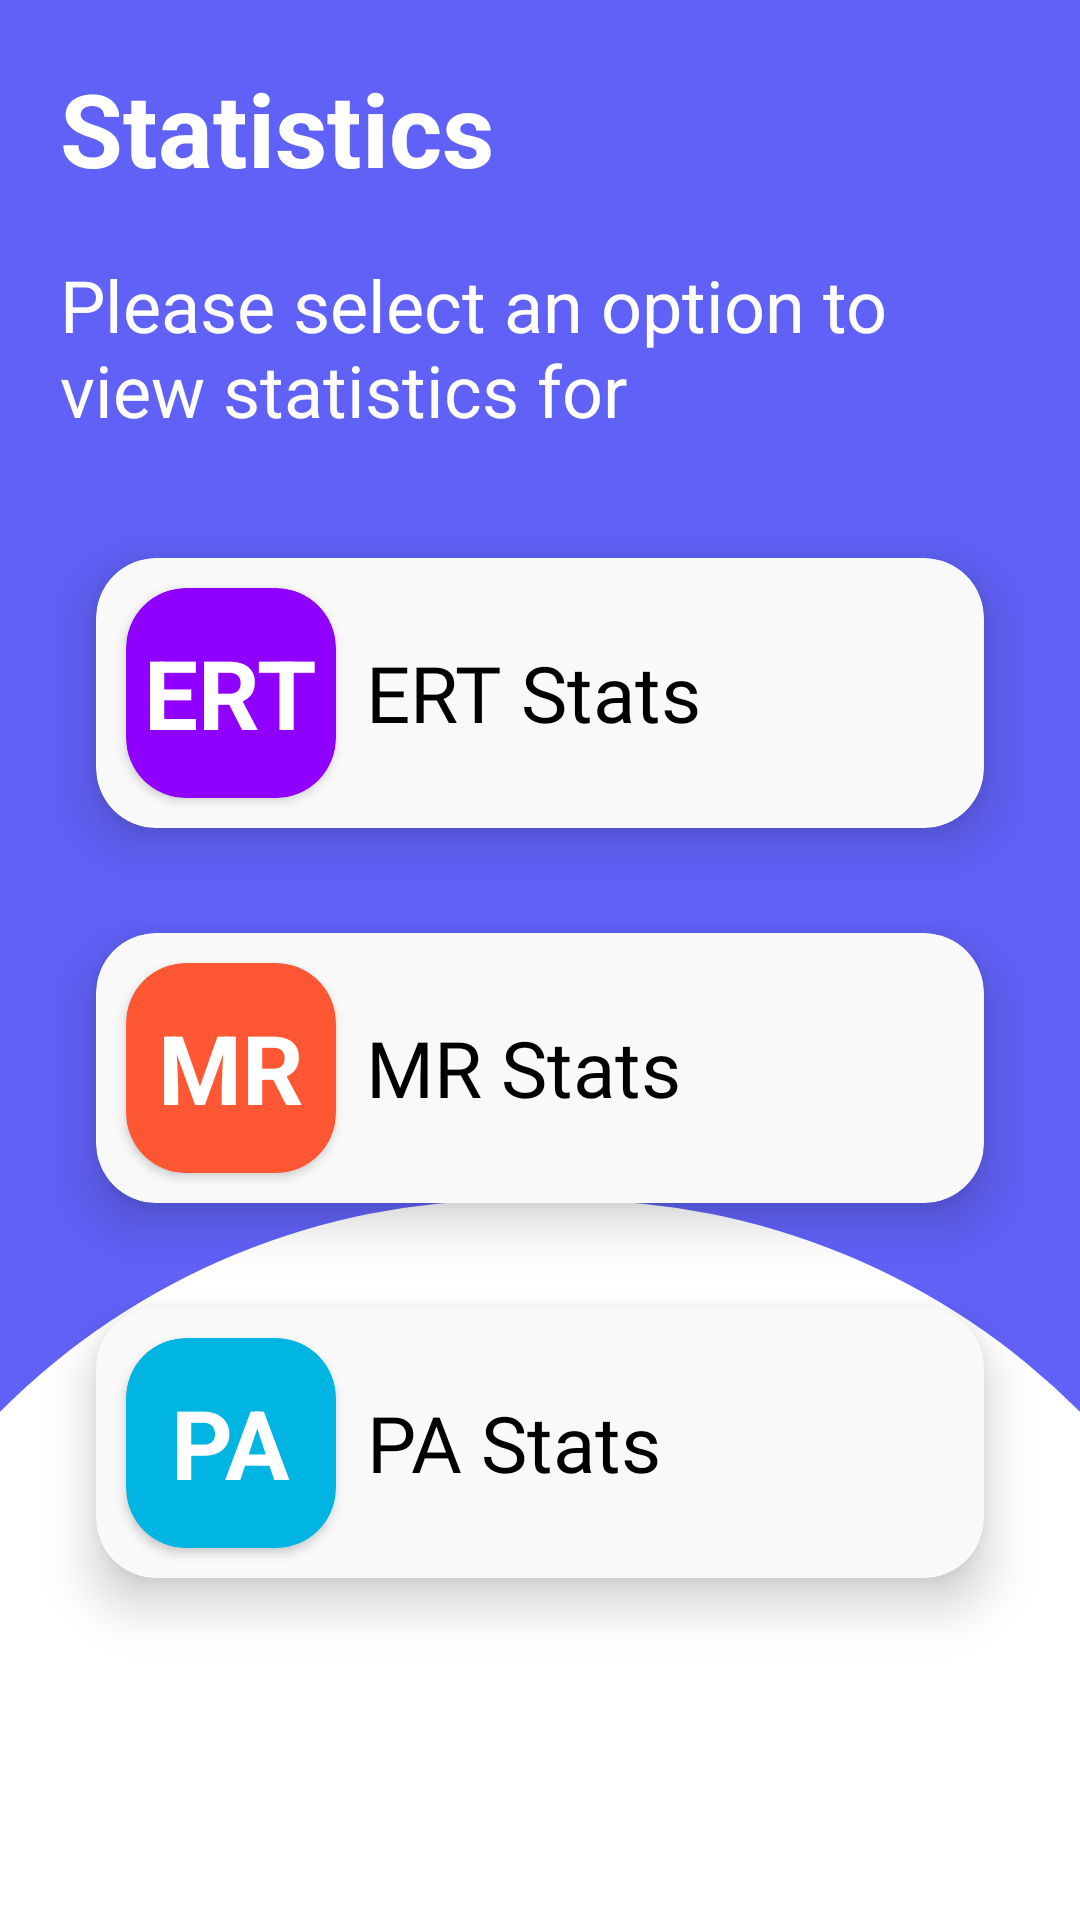

Android layout source for this screen:
<!-- AndroidManifest.xml: application theme Theme.Psychology -->
<!-- res/layout/fragment_statistics.xml -->
<?xml version="1.0" encoding="utf-8"?>
<androidx.constraintlayout.widget.ConstraintLayout xmlns:android="http://schemas.android.com/apk/res/android"
    xmlns:app="http://schemas.android.com/apk/res-auto"
    xmlns:tools="http://schemas.android.com/tools"
    android:layout_width="match_parent"
    android:layout_height="match_parent"
    android:background="@drawable/home_cornered_screen">

    <androidx.cardview.widget.CardView
        android:id="@+id/ERTButton"
        android:layout_width="match_parent"
        android:layout_height="90dp"
        android:layout_marginStart="32dp"
        android:layout_marginTop="40dp"
        android:layout_marginEnd="32dp"
        android:backgroundTint="#f9f9f9"
        android:clickable="true"
        android:focusable="true"
        android:foreground="?android:attr/selectableItemBackground"
        app:cardCornerRadius="20dp"
        app:cardElevation="10dp"
        app:layout_constraintEnd_toEndOf="parent"
        app:layout_constraintStart_toStartOf="parent"
        app:layout_constraintTop_toBottomOf="@+id/textView11">

        <LinearLayout
            android:layout_width="match_parent"
            android:layout_height="match_parent">

            <androidx.cardview.widget.CardView
                android:layout_width="70dp"
                android:layout_height="70dp"
                android:layout_margin="10dp"
                android:backgroundTint="@color/violetERT"
                app:cardCornerRadius="20dp">
                <TextView
                    android:layout_width="wrap_content"
                    android:layout_height="wrap_content"
                    android:layout_gravity="center"
                    android:textSize="32dp"
                    android:textColor="@color/white"
                    android:textStyle="bold"
                    android:text="ERT"/>

            </androidx.cardview.widget.CardView>

            <TextView
                android:layout_width="wrap_content"
                android:layout_height="wrap_content"
                android:fontFamily="@font/roboto_medium"
                android:gravity="center"
                android:text="ERT Stats"
                android:layout_gravity="center"
                android:textColor="@color/black"
                android:textSize="26sp"
                app:layout_constraintBottom_toBottomOf="parent"
                app:layout_constraintEnd_toEndOf="parent"
                app:layout_constraintStart_toStartOf="parent"
                app:layout_constraintTop_toTopOf="parent" />
        </LinearLayout>
    </androidx.cardview.widget.CardView>



    <androidx.cardview.widget.CardView
        android:id="@+id/PAButton"
        android:layout_width="match_parent"
        android:layout_height="90dp"
        android:layout_marginStart="32dp"
        android:layout_marginTop="35dp"
        android:layout_marginEnd="32dp"
        android:backgroundTint="#f9f9f9"
        android:clickable="true"
        android:focusable="true"
        android:foreground="?android:attr/selectableItemBackground"
        app:cardCornerRadius="20dp"
        app:cardElevation="10dp"
        app:layout_constraintEnd_toEndOf="parent"
        app:layout_constraintStart_toStartOf="parent"
        app:layout_constraintTop_toBottomOf="@+id/MRButton">

        <LinearLayout
            android:layout_width="match_parent"
            android:layout_height="match_parent">

            <androidx.cardview.widget.CardView
                android:layout_width="70dp"
                android:layout_height="70dp"
                android:layout_margin="10dp"
                android:backgroundTint="@color/bluePA"
                app:cardCornerRadius="20dp">
                <TextView
                    android:layout_width="wrap_content"
                    android:layout_height="wrap_content"
                    android:layout_gravity="center"
                    android:textSize="32dp"
                    android:textColor="@color/white"
                    android:textStyle="bold"
                    android:text="PA"/>

            </androidx.cardview.widget.CardView>

            <TextView
                android:layout_width="wrap_content"
                android:layout_height="wrap_content"
                android:fontFamily="@font/roboto_medium"
                android:gravity="center"
                android:text="PA Stats"
                android:layout_gravity="center"
                android:textColor="@color/black"
                android:textSize="26sp"
                app:layout_constraintBottom_toBottomOf="parent"
                app:layout_constraintEnd_toEndOf="parent"
                app:layout_constraintStart_toStartOf="parent"
                app:layout_constraintTop_toTopOf="parent" />
        </LinearLayout>
    </androidx.cardview.widget.CardView>

    <androidx.cardview.widget.CardView
        android:id="@+id/MRButton"
        android:layout_width="match_parent"
        android:layout_height="90dp"
        android:layout_marginStart="32dp"
        android:layout_marginTop="35dp"
        android:layout_marginEnd="32dp"
        android:backgroundTint="#f9f9f9"
        android:clickable="true"
        android:focusable="true"
        android:foreground="?android:attr/selectableItemBackground"
        app:cardCornerRadius="20dp"
        app:cardElevation="10dp"
        app:layout_constraintEnd_toEndOf="parent"
        app:layout_constraintStart_toStartOf="parent"
        app:layout_constraintTop_toBottomOf="@+id/ERTButton">

        <LinearLayout
            android:layout_width="match_parent"
            android:layout_height="match_parent">

            <androidx.cardview.widget.CardView
                android:layout_width="70dp"
                android:layout_height="70dp"
                android:layout_margin="10dp"
                android:backgroundTint="@color/orangeMR"
                app:cardCornerRadius="20dp">
                <TextView
                    android:layout_width="wrap_content"
                    android:layout_height="wrap_content"
                    android:layout_gravity="center"
                    android:textSize="32dp"
                    android:textColor="@color/white"
                    android:textStyle="bold"
                    android:text="MR"/>

            </androidx.cardview.widget.CardView>

            <TextView
                android:layout_width="wrap_content"
                android:layout_height="wrap_content"
                android:fontFamily="@font/roboto_medium"
                android:gravity="center"
                android:text="MR Stats"
                android:layout_gravity="center"
                android:textColor="@color/black"
                android:textSize="26sp"
                app:layout_constraintBottom_toBottomOf="parent"
                app:layout_constraintEnd_toEndOf="parent"
                app:layout_constraintStart_toStartOf="parent"
                app:layout_constraintTop_toTopOf="parent" />
        </LinearLayout>
    </androidx.cardview.widget.CardView>

    <TextView
        android:id="@+id/textView10"
        android:layout_width="wrap_content"
        android:layout_height="wrap_content"
        android:layout_marginStart="20dp"
        android:layout_marginTop="20dp"
        android:text="Statistics"
        android:textColor="@color/white"
        android:textSize="34sp"
        android:textStyle="bold"
        app:layout_constraintStart_toStartOf="parent"
        app:layout_constraintTop_toTopOf="parent" />

    <TextView
        android:id="@+id/textView11"
        android:layout_width="match_parent"
        android:layout_height="wrap_content"
        android:layout_marginHorizontal="20dp"
        android:layout_marginTop="20dp"
        android:text="Please select an option to view statistics for"
        android:textColor="@color/white"
        android:textSize="24sp"
        app:layout_constraintStart_toStartOf="parent"
        app:layout_constraintTop_toBottomOf="@+id/textView10" />

</androidx.constraintlayout.widget.ConstraintLayout>
<!-- resources referenced by this layout -->
<resources>
  <color name="black">#000000</color>
  <color name="bluePA">#00B5E2</color>
  <color name="orangeMR">#FF5733</color>
  <color name="violetERT">#8f00FF</color>
  <color name="white">#FFFFFF</color>
  <!-- drawable home_cornered_screen (drawable) -->
  <?xml version="1.0" encoding="utf-8"?>
  <layer-list xmlns:android="http://schemas.android.com/apk/res/android">
      <item>
          <shape android:shape="rectangle">
              <solid android:color="#6061F6"/>
          </shape>
      </item>
      <item
          android:top="400dp"
          android:bottom="0dp"
          android:left="-70dp"
          android:right="-70dp">
  
          <shape xmlns:android="http://schemas.android.com/apk/res/android"
              android:innerRadius="50dp"
              android:shape="rectangle"
              android:useLevel="true">
  
              <solid android:color="@android:color/white"/>
              <corners
  
                  android:bottomLeftRadius="0dp"
                  android:topLeftRadius="260dp"
                  android:topRightRadius="260dp"/>
  
          </shape>
      </item>
  </layer-list>
  <style name="Theme.Psychology" parent="Theme.MaterialComponents.Light.NoActionBar">
          <item name="android:forceDarkAllowed" tools:targetApi="q">false</item>
          <item name="colorPrimary">#6061F6</item>
          <item name="colorPrimaryDark">#6061F6</item>
          <item name="colorAccent">#6061F6</item>
          <item name="android:splitMotionEvents">false</item>
          <item name="android:windowEnableSplitTouch">false</item>
          <item name="android:statusBarColor">@android:color/transparent</item>
      </style>
</resources>
